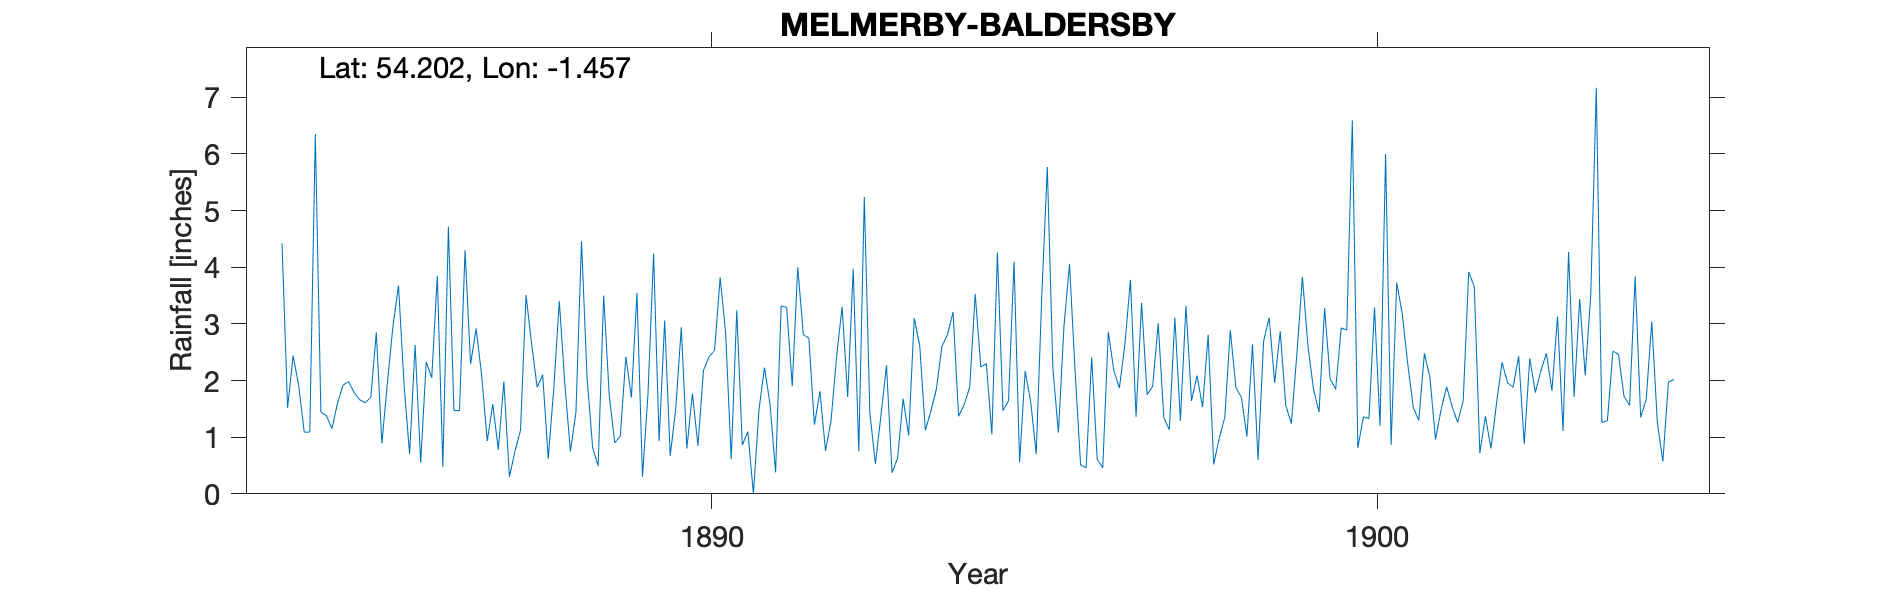

Source data for this figure (header and first rows):
BALDERSBY, , , , , , , , , , , , , , , , , , , , , 
Grid ref, SE355786, Long, -1.457, Lat, 54.2, Elevation, 101, ft, , , , , , , , , , , , , 
Station no, RR3129, , , , , , , , , , , , , , , , , , , , 
, 1884, 1885, 1886, 1887, 1888, 1889, 1890, 1891, 1892, 1893, 1894, 1895, 1896, 1897, 1898, 1899, 1900, 1901, 1902, 1903, 1904
January, 4.42, 1.98, 2.63, 2.09, 0.62, 0.90, 2.94, 1.10, 1.22, 1.38, 2.81, 4.10, 0.51, 1.75, 0.52, 2.87, 2.89, 1.52, 0.72, 2.48, 2.52
February, 1.52, 1.79, 0.55, 0.93, 1.86, 1.02, 0.80, 0.00, 1.81, 2.27, 3.21, 0.56, 0.46, 1.90, 0.98, 1.56, 6.59, 1.30, 1.37, 1.82, 2.46
March, 2.44, 1.66, 2.33, 1.58, 3.40, 2.42, 1.77, 1.48, 0.76, 0.37, 1.37, 2.17, 2.41, 3.01, 1.35, 1.24, 0.81, 2.48, 0.80, 3.13, 1.72
April, 1.91, 1.61, 2.05, 0.78, 1.93, 1.70, 0.85, 2.23, 1.29, 0.63, 1.57, 1.63, 0.61, 1.35, 2.89, 2.46, 1.36, 2.05, 1.59, 1.11, 1.56
May, 1.09, 1.70, 3.85, 1.98, 0.75, 3.55, 2.18, 1.58, 2.42, 1.68, 1.88, 0.70, 0.46, 1.13, 1.88, 3.83, 1.33, 0.96, 2.32, 4.27, 3.84
June, 1.09, 2.85, 0.48, 0.30, 1.44, 0.30, 2.42, 0.38, 3.30, 1.03, 3.53, 3.49, 2.86, 3.11, 1.70, 2.61, 3.29, 1.48, 1.96, 1.71, 1.35
July, 6.35, 0.89, 4.72, 0.75, 4.46, 1.78, 2.53, 3.32, 1.71, 3.10, 2.24, 5.77, 2.17, 1.29, 1.01, 1.85, 1.20, 1.89, 1.88, 3.44, 1.67
August, 1.44, 1.96, 1.47, 1.12, 2.06, 4.24, 3.82, 3.29, 3.97, 2.61, 2.30, 2.22, 1.87, 3.32, 2.64, 1.44, 6.00, 1.54, 2.43, 2.09, 3.04
September, 1.38, 2.96, 1.47, 3.51, 0.82, 0.93, 2.83, 1.90, 0.75, 1.12, 1.05, 1.08, 2.65, 1.64, 0.60, 3.28, 0.86, 1.26, 0.88, 3.51, 1.26
October, 1.15, 3.68, 4.30, 2.65, 0.49, 3.06, 0.61, 4.00, 5.24, 1.46, 4.26, 2.95, 3.78, 2.09, 2.69, 2.03, 3.73, 1.65, 2.39, 7.17, 0.57
November, 1.60, 1.93, 2.29, 1.88, 3.50, 0.67, 3.24, 2.81, 1.43, 1.85, 1.47, 4.06, 1.36, 1.53, 3.11, 1.85, 3.18, 3.92, 1.79, 1.26, 1.97
December, 1.92, 0.70, 2.92, 2.10, 1.74, 1.51, 0.86, 2.75, 0.53, 2.61, 1.64, 2.18, 3.37, 2.81, 1.96, 2.93, 2.29, 3.65, 2.17, 1.29, 2.02
Total, 26.31, 23.71, 29.06, 19.67, 23.07, 22.08, 24.85, 24.84, 24.43, 20.11, 27.33, 30.91, 22.51, 24.93, 21.33, 27.95, 33.53, 23.70, 20.30, 33.28, 23.98
TYRain_1880-1889_11_pt2/023, , , , , , , , , , , , , , , , , , , , , 
TYRain_1890-1899_17_pt1/171, , , , , , , , , , , , , , , , , , , , , 
TYRain_1900-1909_22_pt1/128, , , , , , , , , , , , , , , , , , , , , 
# Detailed location not determined - the…, , , , , , , , , , , , , , , , , , , , , 
